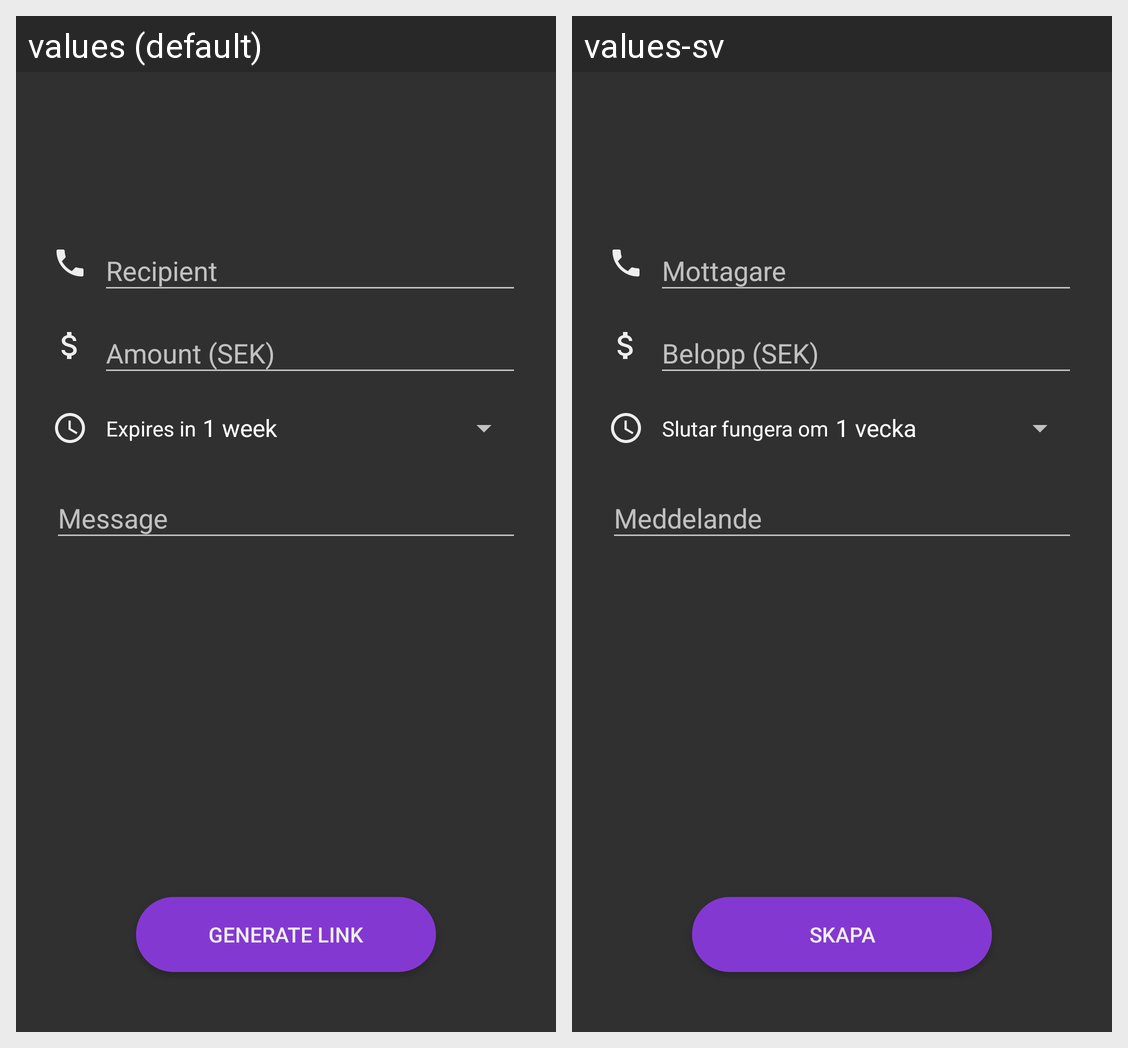

Strings drawn on this Android screen and how each of the app's shown locales translates them:
Android screen res/layout/fragment_create.xml rendered under 2 locales, left to right: values (default), values-sv. Device: Nexus 5 (rendered at 1080×1920; each locale shown at half size, 540×960, under a caption strip naming it); theme AppTheme.
Strings drawn on this screen, with the default value and each locale's value (text and hints the layout hard-codes, and strings that could not be matched under every locale, appear in the picture but are not listed):

phone
  values: Recipient
  values-sv: Mottagare

amount
  values: Amount (SEK)
  values-sv: Belopp (SEK)

expires_in
  values: Expires in
  values-sv: Slutar fungera om

message
  values: Message
  values-sv: Meddelande

create_button
  values: Generate link
  values-sv: Skapa
